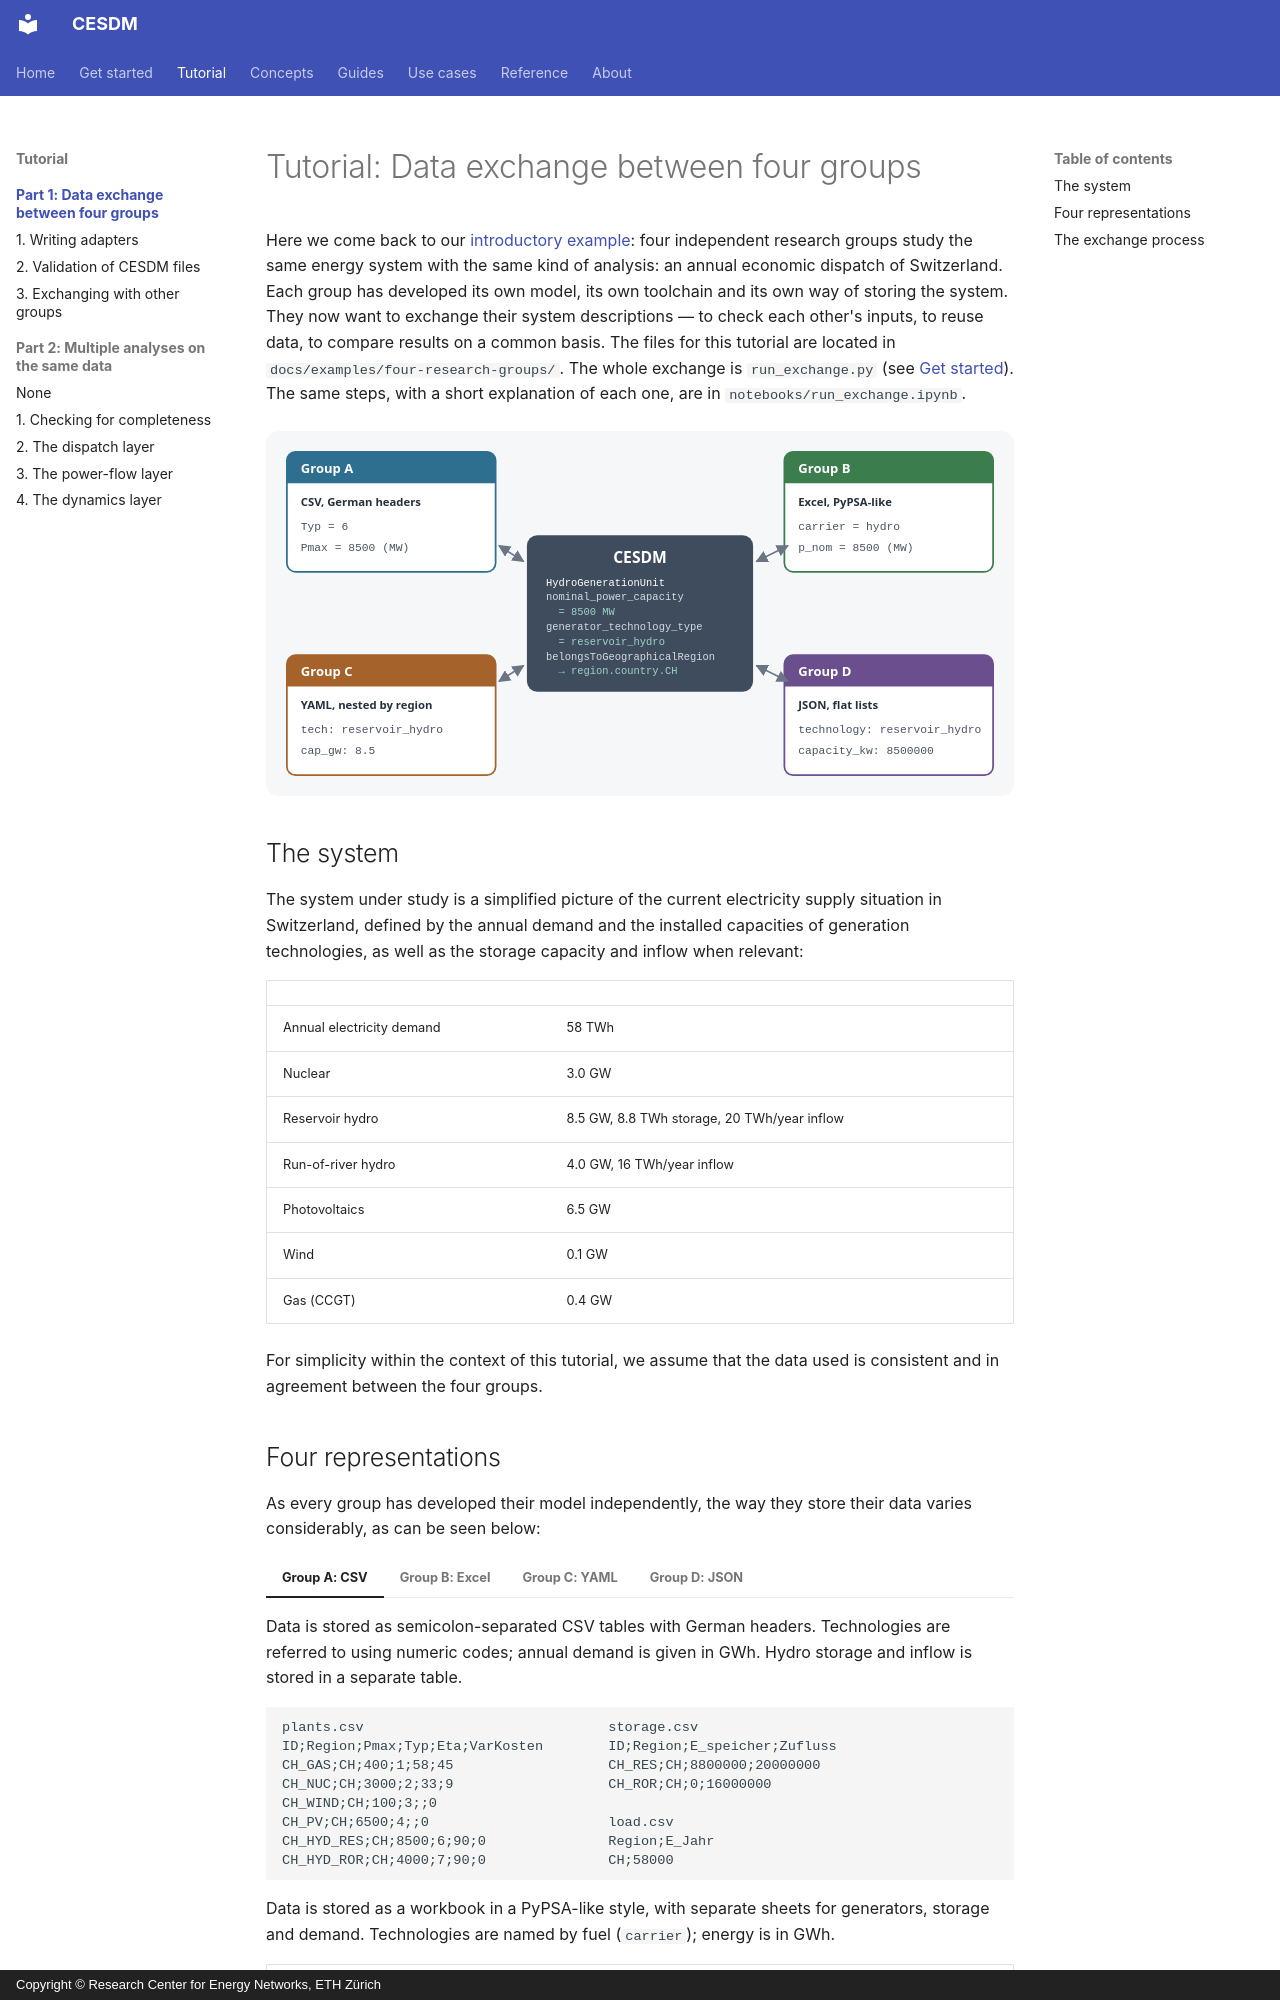

repository: cesdm/cesdm-toolbox · page: tutorial/index.html · generator: mkdocs · copyright: Copyright © Research Center for Energy Networks, ETH Zürich

# Tutorial: Data exchange between four groups

Here we come back to our [introductory example](../index.md): four independent research groups study the same energy system with the same kind of analysis: an annual economic dispatch of Switzerland. Each group has developed its own model, its own toolchain and its own way of storing the system. They now want to exchange their system descriptions — to check each other's inputs, to reuse data, to compare results on a common basis. The files for this tutorial are located in `docs/examples/four-research-groups/`. The whole exchange is `run_exchange.py` (see [Get started](../get-started.md)). The same steps, with a short explanation of each one, are in `notebooks/run_exchange.ipynb`.

![Four research groups store the same reservoir in four ways and exchange it through CESDM](../illustrations/four-groups-exchange.svg)

## The system

The system under study is a simplified picture of the current electricity supply situation in Switzerland, defined by the annual demand and the installed capacities of generation technologies, as well as the storage capacity and inflow when relevant:

| | |
|---|---|
| Annual electricity demand | 58 TWh |
| Nuclear | 3.0 GW |
| Reservoir hydro | 8.5 GW, 8.8 TWh storage, 20 TWh/year inflow |
| Run-of-river hydro | 4.0 GW, 16 TWh/year inflow |
| Photovoltaics | 6.5 GW |
| Wind | 0.1 GW |
| Gas (CCGT) | 0.4 GW |

For simplicity within the context of this tutorial, we assume that the data used is consistent and in agreement between the four groups.
